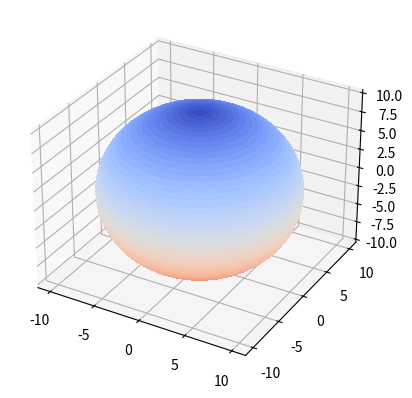

Here is the Python script that generated this plot:
## -*- coding: utf-8 -*-
#"""
#Created on Thu Dec 26 22:56:06 2019
#
# [redacted]
#"""
#
#import matplotlib.pyplot as plt
#import numpy as np
#
#def planet(ax,colour,orbit_radius, r,angle):
#    """
#    
#    """
#   # plot_orbit(ax,colour,orbit_radius, angle)
#
#    x_data = []
#    y_data = []
#    z_data = []
#    
#    theta = 2*np.pi/10
#    phi = np.pi/10
#    
#    for i in range(10):
#        for j in range(10):
#            
#            x = r*np.cos(theta * i)*np.sin(phi * j)
#            y = r*np.sin(theta * i)*np.sin(phi * j)
#            z = r*np.cos(phi * j) + r * np.sin(angle)
#            
#            x = x + orbit_radius
#            
#            x_data.append(x)
#            y_data.append(y)
#            z_data.append(z)
#            
#    ax.plot_surface(x_data,y_data,z_data)#,color = colour)
#    
#fig = plt.figure()
#    #ax = plt.gca()
#    
#ax = fig.add_subplot(111, projection='3d')
#planet(ax,'k',0,5,0)

from mpl_toolkits.mplot3d import Axes3D
from matplotlib import cm, colors
import matplotlib.pyplot as plt
import numpy as np

fig = plt.figure()
ax = fig.add_subplot(111, projection='3d')

u, v = np.mgrid[0:np.pi:50j, 0:2*np.pi:50j]

strength = u
norm=colors.Normalize(vmin = np.min(strength),
                      vmax = np.max(strength), clip = False)

x = 10 * np.sin(u) * np.cos(v)
y = 10 * np.sin(u) * np.sin(v)
z = 10 * np.cos(u)

ax.plot_surface(x, y, z, rstride=1, cstride=1, cmap=cm.coolwarm,
                       linewidth=0, antialiased=False,
                       facecolors=cm.coolwarm(norm(strength)))

plt.show()
#.show()